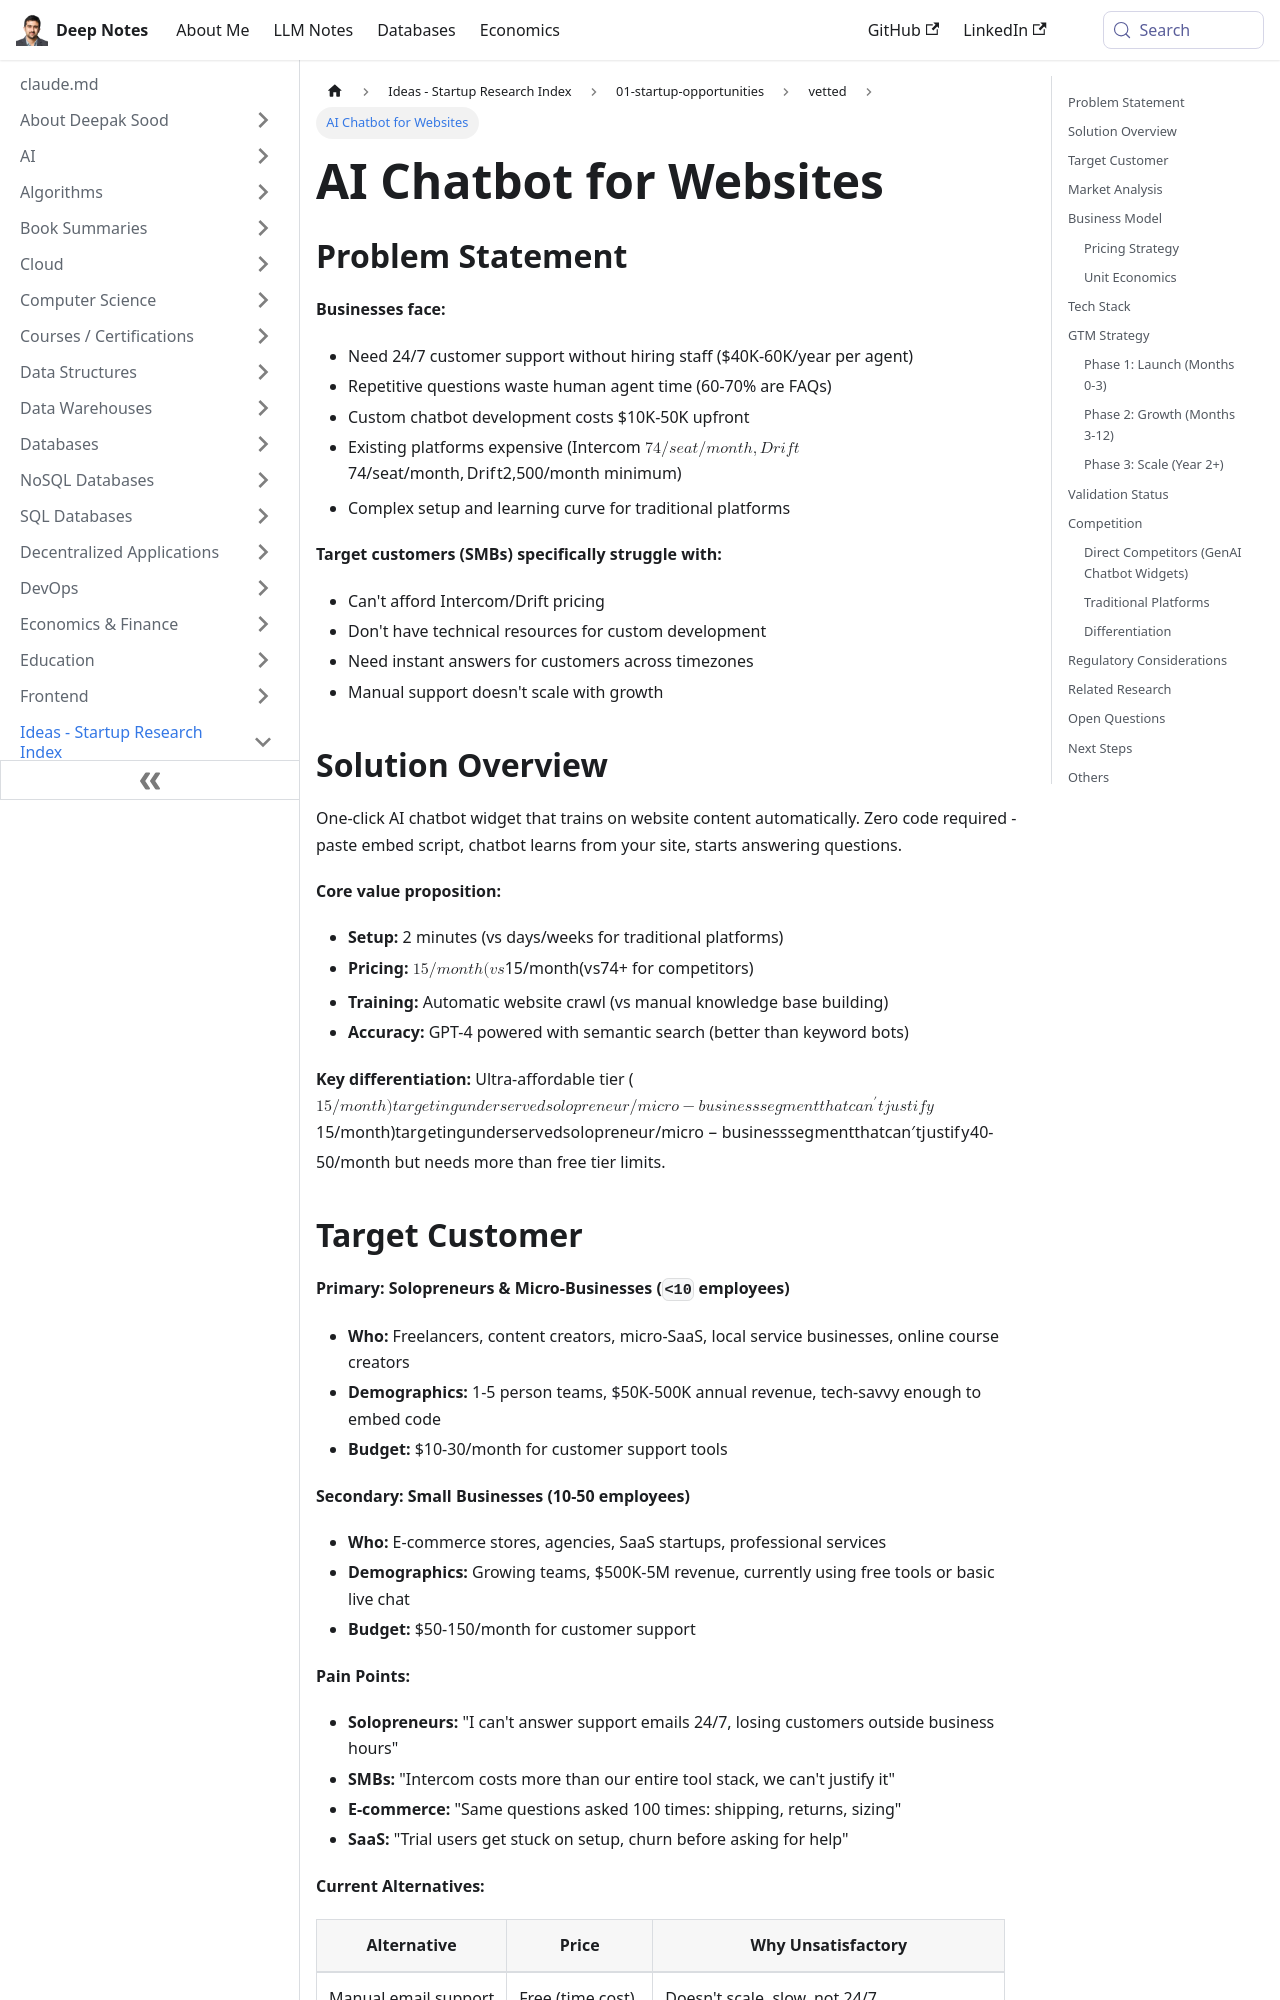

repository: deepaksood619/deepaksood619.github.io · page: ideas/genai-website-chatbot/index.html · generator: docusaurus

---
slug: /ideas/genai-website-chatbot
title: AI Chatbot for Websites
description: Boost customer support with our one-click AI chatbot, designed for SMBs to provide instant answers without coding or high costs.
created: 2026-05-04
updated: 2026-05-23
---
## Problem Statement

**Businesses face:**

- Need 24/7 customer support without hiring staff ($40K-60K/year per agent)
- Repetitive questions waste human agent time (60-70% are FAQs)
- Custom chatbot development costs $10K-50K upfront
- Existing platforms expensive (Intercom $74/seat/month, Drift $2,500/month minimum)
- Complex setup and learning curve for traditional platforms

**Target customers (SMBs) specifically struggle with:**

- Can't afford Intercom/Drift pricing
- Don't have technical resources for custom development
- Need instant answers for customers across timezones
- Manual support doesn't scale with growth

## Solution Overview

One-click AI chatbot widget that trains on website content automatically. Zero code required - paste embed script, chatbot learns from your site, starts answering questions.

**Core value proposition:**

- **Setup:** 2 minutes (vs days/weeks for traditional platforms)
- **Pricing:** $15/month (vs $74+ for competitors)
- **Training:** Automatic website crawl (vs manual knowledge base building)
- **Accuracy:** GPT-4 powered with semantic search (better than keyword bots)

**Key differentiation:** Ultra-affordable tier ($15/month) targeting underserved solopreneur/micro-business segment that can't justify $40-50/month but needs more than free tier limits.
